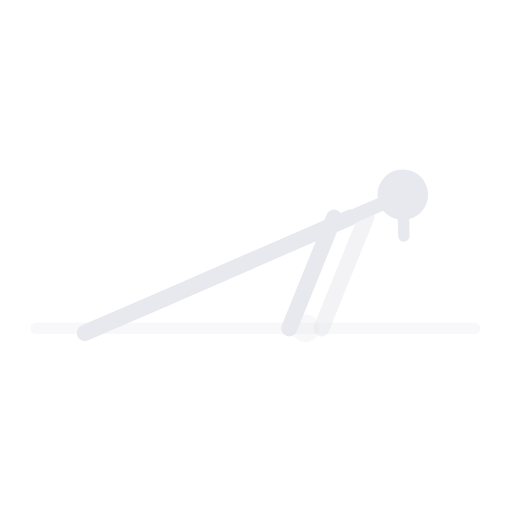
t = 0.00 s
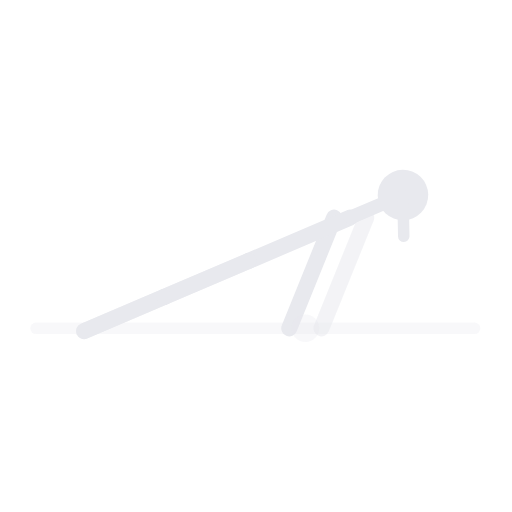
t = 0.63 s
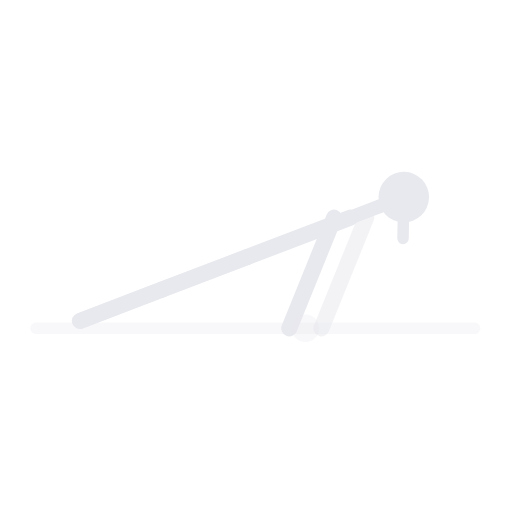
t = 1.88 s
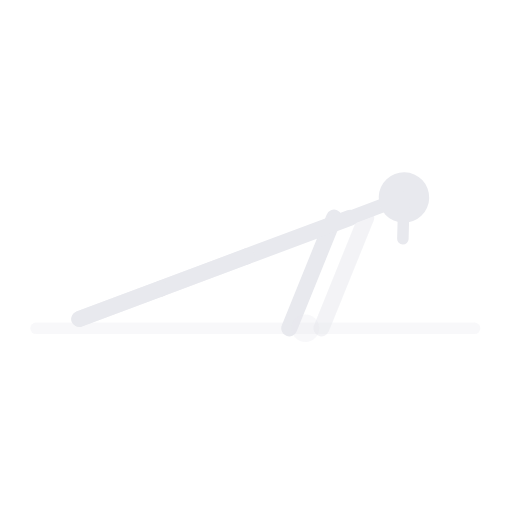
t = 2.50 s
t = 3.13 s: frame unchanged from t = 1.88 s, image omitted
t = 4.38 s: frame unchanged from t = 0.63 s, image omitted

The animated SVG that drew these frames (rendered in a browser with its animation timeline set to each time). Animation: 1 SMIL element (animateTransform=1); one cycle of 5.00 s, repeats indefinitely.

<svg xmlns="http://www.w3.org/2000/svg" viewBox="17 67 223 223" preserveAspectRatio="xMidYMid meet" role="img" aria-label="Planche lean">
  <title>Planche lean</title>
  <line x1="32.7" y1="210.0" x2="223.7" y2="210.0" stroke="rgba(232,233,238,.3)" stroke-width="5" stroke-linecap="round" opacity="1.0"/>
  <line x1="143.0" y1="210.0" x2="162.5" y2="161.8" stroke="#e8e9ee" stroke-width="7" stroke-linecap="round" opacity="1.0"/>
  <line x1="157.0" y1="210.0" x2="176.5" y2="161.8" stroke="#e8e9ee" stroke-width="7" stroke-linecap="round" opacity="0.5"/>
  <circle cx="150.0" cy="210.0" r="6" fill="rgba(232,233,238,.3)"/>
  <g>
    <animateTransform attributeName="transform" type="rotate" values="-1.5 169 162;1.5 169 162;-1.5 169 162" keyTimes="0.00;0.50;1.00" dur="5s" repeatCount="indefinite" calcMode="spline" keySplines="0.4 0 0.6 1;0.4 0 0.6 1"/>
    <line x1="169.5" y1="161.8" x2="125.0" y2="179.8" stroke="#e8e9ee" stroke-width="7" stroke-linecap="round" opacity="1.0"/>
    <line x1="169.5" y1="161.8" x2="184.3" y2="155.8" stroke="#e8e9ee" stroke-width="6" stroke-linecap="round" opacity="1.0"/>
    <circle cx="192.7" cy="152.4" r="11" fill="#e8e9ee"/>
    <line x1="192.7" y1="152.4" x2="192.7" y2="170.4" stroke="#e8e9ee" stroke-width="5" stroke-linecap="round" opacity="1.0"/>
    <line x1="125.0" y1="179.8" x2="87.9" y2="194.8" stroke="#e8e9ee" stroke-width="7" stroke-linecap="round" opacity="1.0"/>
    <line x1="87.9" y1="194.8" x2="52.7" y2="209.0" stroke="#e8e9ee" stroke-width="7" stroke-linecap="round" opacity="1.0"/>
    <line x1="125.0" y1="179.8" x2="87.9" y2="194.8" stroke="#e8e9ee" stroke-width="7" stroke-linecap="round" opacity="0.5"/>
    <line x1="87.9" y1="194.8" x2="52.7" y2="209.0" stroke="#e8e9ee" stroke-width="7" stroke-linecap="round" opacity="0.5"/>
  </g>
</svg>
